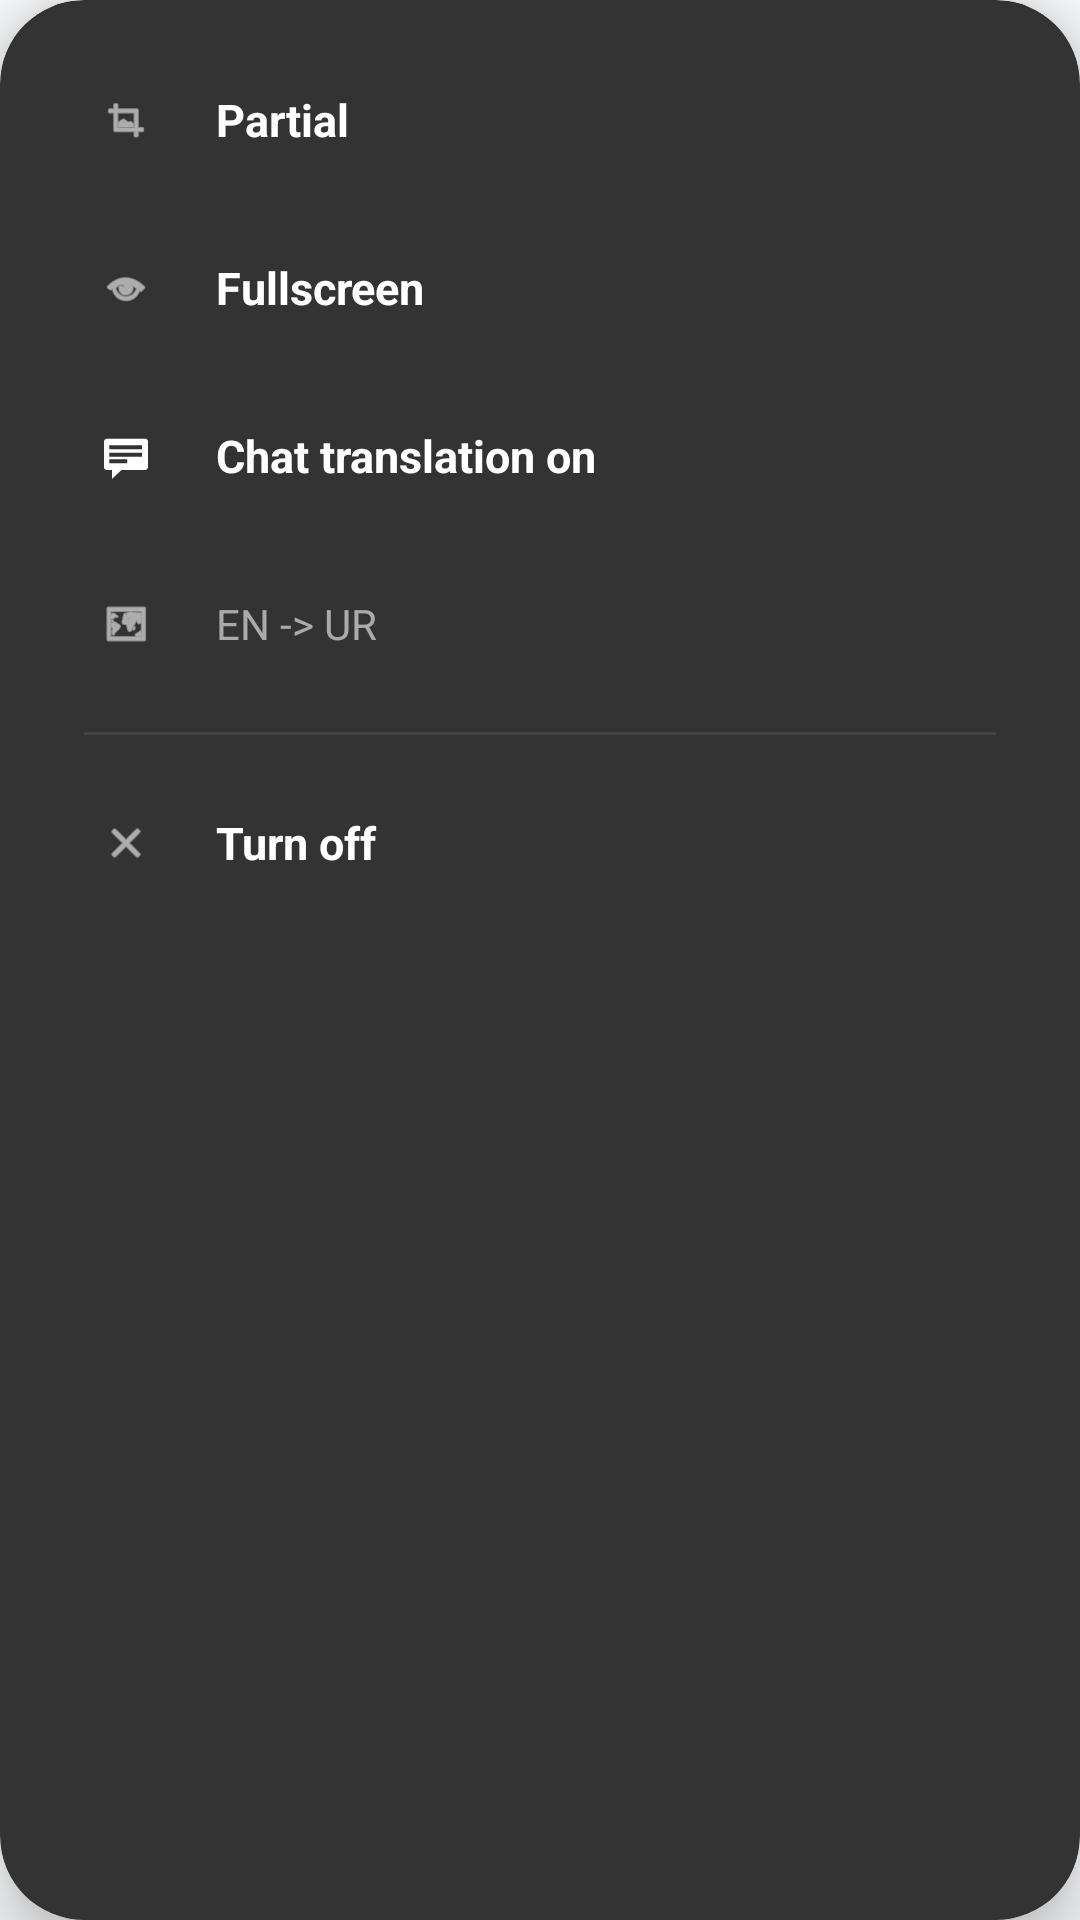

Reconstruct the res/layout file that produces this screen, plus the resources it refers to.
<!-- AndroidManifest.xml: application theme Theme.CodeVickLanguageTranslatorPro -->
<!-- res/layout/mini_translator_panel.xml -->
<?xml version="1.0" encoding="utf-8"?>
<com.google.android.material.card.MaterialCardView xmlns:android="http://schemas.android.com/apk/res/android"
    xmlns:app="http://schemas.android.com/apk/res-auto"
    xmlns:tools="http://schemas.android.com/tools"
    android:layout_width="220dp"
    android:layout_height="wrap_content"
    app:cardBackgroundColor="#333333"
    app:cardCornerRadius="28dp"
    app:cardElevation="12dp"
    app:strokeWidth="0dp">

    <LinearLayout
        android:layout_width="match_parent"
        android:layout_height="wrap_content"
        android:orientation="vertical"
        android:padding="12dp">

        
        <LinearLayout
            android:id="@+id/btnCropScan"
            android:layout_width="match_parent"
            android:layout_height="56dp"
            android:background="?attr/selectableItemBackground"
            android:clickable="true"
            android:focusable="true"
            android:gravity="center_vertical"
            android:orientation="horizontal"
            android:paddingHorizontal="16dp">

            <ImageView
                android:layout_width="28dp"
                android:layout_height="28dp"
                android:background="@drawable/circle_dark_bg"
                android:padding="6dp"
                android:src="@android:drawable/ic_menu_crop"
                app:tint="#FFFFFF" />

            <TextView
                android:layout_width="wrap_content"
                android:layout_height="wrap_content"
                android:layout_marginStart="16dp"
                android:text="Partial"
                android:textColor="#FFFFFF"
                android:textSize="15sp"
                android:textStyle="bold" />
        </LinearLayout>

        
        <LinearLayout
            android:id="@+id/btnInPlace"
            android:layout_width="match_parent"
            android:layout_height="56dp"
            android:background="?attr/selectableItemBackground"
            android:clickable="true"
            android:focusable="true"
            android:gravity="center_vertical"
            android:orientation="horizontal"
            android:paddingHorizontal="16dp">

            <ImageView
                android:layout_width="28dp"
                android:layout_height="28dp"
                android:background="@drawable/circle_dark_bg"
                android:padding="6dp"
                android:src="@android:drawable/ic_menu_view"
                app:tint="#FFFFFF" />

            <TextView
                android:layout_width="wrap_content"
                android:layout_height="wrap_content"
                android:layout_marginStart="16dp"
                android:text="Fullscreen"
                android:textColor="#FFFFFF"
                android:textSize="15sp"
                android:textStyle="bold" />
        </LinearLayout>

        
        <LinearLayout
            android:id="@+id/btnChatTranslate"
            android:layout_width="match_parent"
            android:layout_height="56dp"
            android:background="?attr/selectableItemBackground"
            android:clickable="true"
            android:focusable="true"
            android:gravity="center_vertical"
            android:orientation="horizontal"
            android:paddingHorizontal="16dp">

            <ImageView
                android:layout_width="28dp"
                android:layout_height="28dp"
                android:background="@drawable/circle_dark_bg"
                android:padding="6dp"
                android:src="@android:drawable/stat_notify_chat"
                app:tint="#FFFFFF" />

            <TextView
                android:id="@+id/tvChatTranslate"
                android:layout_width="wrap_content"
                android:layout_height="wrap_content"
                android:layout_marginStart="16dp"
                android:text="Chat translation on"
                android:textColor="#FFFFFF"
                android:textSize="15sp"
                android:textStyle="bold" />
        </LinearLayout>

        
        <LinearLayout
            android:id="@+id/layoutLanguagesBubble"
            android:layout_width="match_parent"
            android:layout_height="56dp"
            android:background="?attr/selectableItemBackground"
            android:clickable="true"
            android:focusable="true"
            android:gravity="center_vertical"
            android:orientation="horizontal"
            android:paddingHorizontal="16dp">

            <ImageView
                android:layout_width="28dp"
                android:layout_height="28dp"
                android:background="@drawable/circle_dark_bg"
                android:padding="6dp"
                android:src="@android:drawable/ic_menu_mapmode"
                app:tint="#FFFFFF" />

            <TextView
                android:id="@+id/tvLangDisplay"
                android:layout_width="wrap_content"
                android:layout_height="wrap_content"
                android:layout_marginStart="16dp"
                android:text="EN -> UR"
                android:textColor="#AAAAAA"
                android:textSize="14sp" />

            
            <Spinner
                android:id="@+id/spinnerSourceBubble"
                android:layout_width="0dp"
                android:layout_height="0dp"
                android:visibility="gone" />

            <Spinner
                android:id="@+id/spinnerTargetBubble"
                android:layout_width="0dp"
                android:layout_height="0dp"
                android:visibility="gone" />
        </LinearLayout>

        <View
            android:layout_width="match_parent"
            android:layout_height="1dp"
            android:layout_marginHorizontal="16dp"
            android:layout_marginVertical="8dp"
            android:background="#444444" />

        
        <LinearLayout
            android:id="@+id/btnBubbleClose"
            android:layout_width="match_parent"
            android:layout_height="56dp"
            android:background="?attr/selectableItemBackground"
            android:clickable="true"
            android:focusable="true"
            android:gravity="center_vertical"
            android:orientation="horizontal"
            android:paddingHorizontal="16dp">

            <ImageView
                android:layout_width="28dp"
                android:layout_height="28dp"
                android:background="@drawable/circle_dark_bg"
                android:padding="6dp"
                android:src="@android:drawable/ic_menu_close_clear_cancel"
                app:tint="#FFFFFF" />

            <TextView
                android:layout_width="wrap_content"
                android:layout_height="wrap_content"
                android:layout_marginStart="16dp"
                android:text="Turn off"
                android:textColor="#FFFFFF"
                android:textSize="15sp"
                android:textStyle="bold" />
        </LinearLayout>

        
        <Button
            android:id="@+id/btnScanScreen"
            android:layout_width="0dp"
            android:layout_height="0dp"
            android:visibility="gone" />

        <EditText
            android:id="@+id/etBubbleInput"
            android:layout_width="0dp"
            android:layout_height="0dp"
            android:visibility="gone" />

        <Button
            android:id="@+id/btnBubbleTranslate"
            android:layout_width="0dp"
            android:layout_height="0dp"
            android:visibility="gone" />

        <TextView
            android:id="@+id/tvBubbleOutput"
            android:layout_width="0dp"
            android:layout_height="0dp"
            android:visibility="gone"
            tools:ignore="SmallSp" />

        <Button
            android:id="@+id/btnStopService"
            android:layout_width="0dp"
            android:layout_height="0dp"
            android:visibility="gone" />
    </LinearLayout>
</com.google.android.material.card.MaterialCardView>
<!-- resources referenced by this layout -->
<resources>
  <style name="Theme.CodeVickLanguageTranslatorPro" parent="Base.Theme.CodeVickLanguageTranslatorPro" />
  <style name="Base.Theme.CodeVickLanguageTranslatorPro" parent="Theme.Material3.DayNight.NoActionBar">
          
          <item name="colorPrimary">@color/colorPrimary</item>
          <item name="colorOnPrimary">@color/colorOnPrimary</item>
          <item name="colorPrimaryContainer">@color/colorPrimaryVariant</item>
          <item name="colorSecondary">@color/colorSecondary</item>
          <item name="colorOnSecondary">@color/colorOnSecondary</item>
  
          
          <item name="android:windowBackground">@color/backgroundColor</item>
          <item name="colorSurface">@color/surfaceColor</item>
  
          
          <item name="android:statusBarColor">@color/backgroundColor</item>
          <item name="android:windowLightStatusBar">true</item>
      </style>
  <color name="colorPrimary">#6366F1</color>
  <color name="colorOnPrimary">#FFFFFF</color>
  <color name="colorPrimaryVariant">#4F46E5</color>
  <color name="colorSecondary">#10B981</color>
  <color name="colorOnSecondary">#FFFFFF</color>
  <color name="backgroundColor">#F8F9FA</color>
  <color name="surfaceColor">#FFFFFF</color>
</resources>
